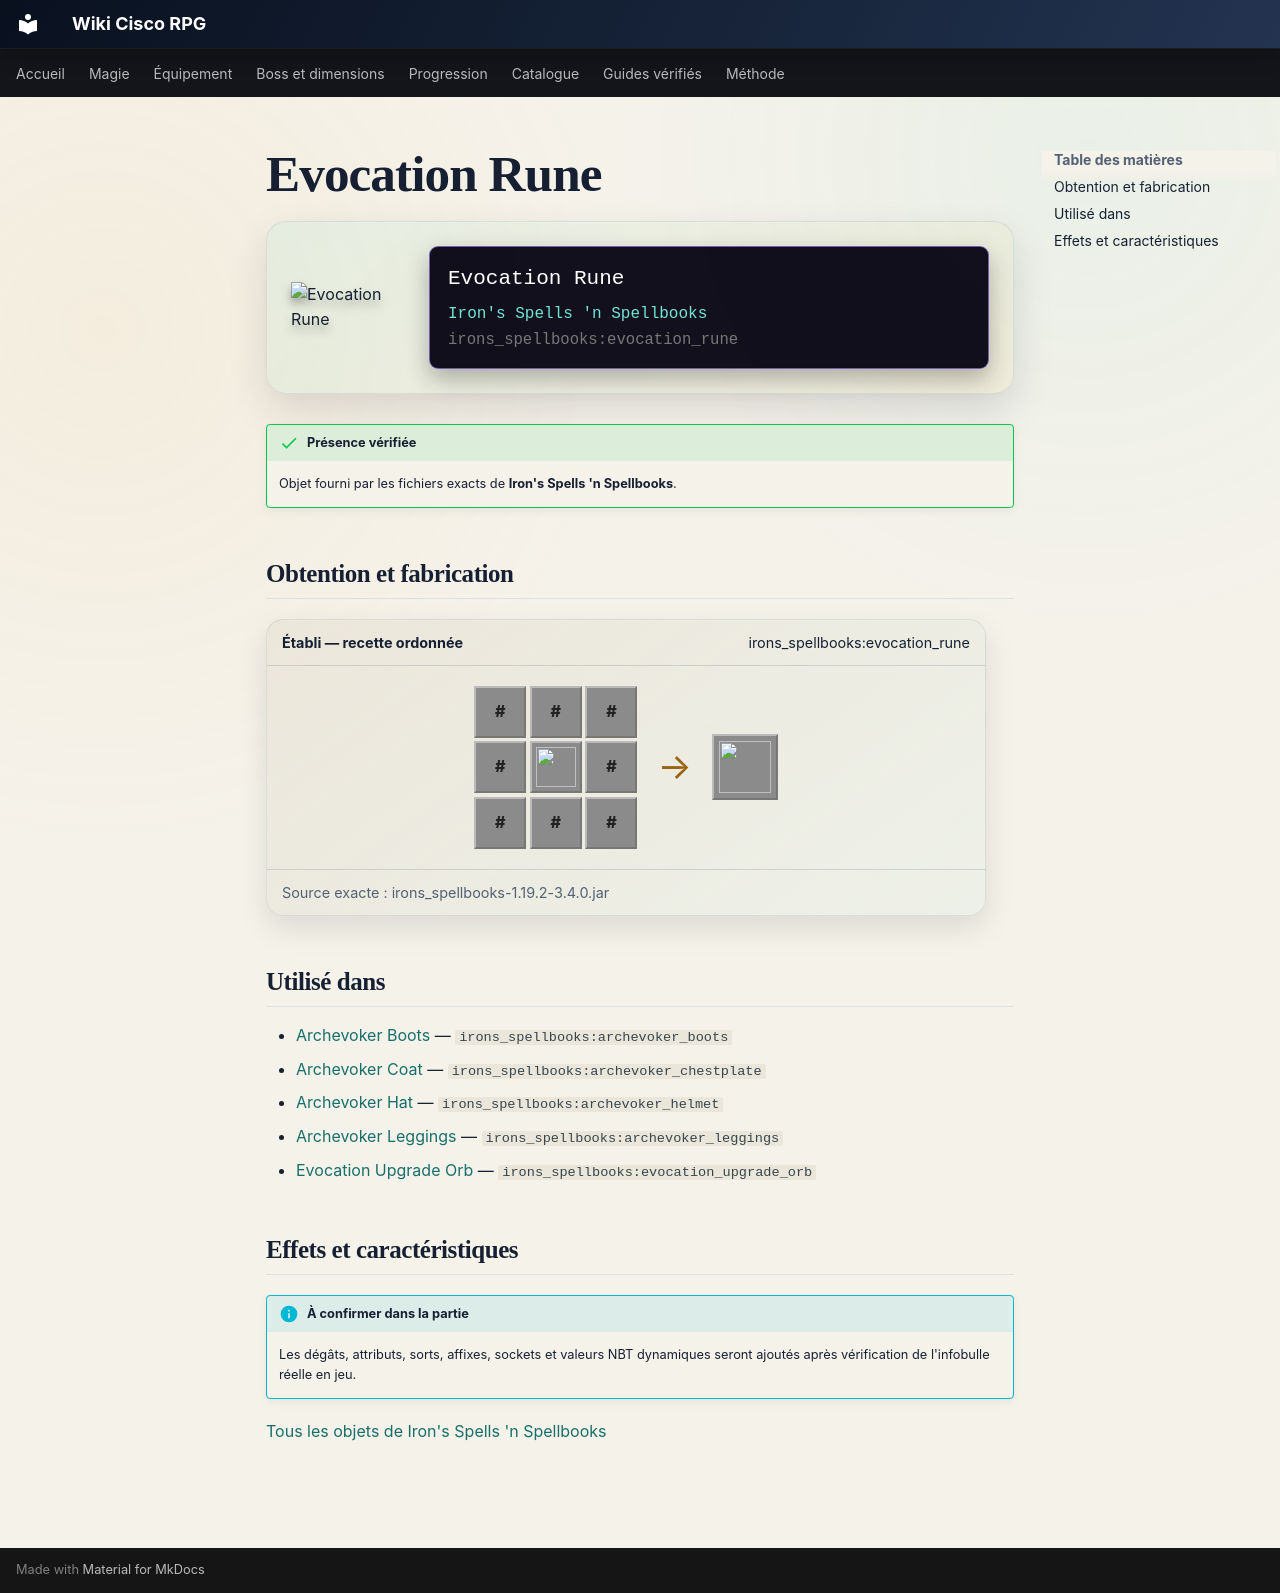

repository: Kloups-Dev/wiki-cisco-rpg · page: catalogue/objets/irons_spellbooks/evocation_rune/index.html · generator: mkdocs

# Evocation Rune

<div class="mc-item-showcase">
<img class="mc-item-icon" src="../../../../assets/generated/items/irons_spellbooks/evocation_rune.png" alt="Evocation Rune">
<div class="mc-tooltip-card">
<div class="mc-tooltip-card__name">Evocation Rune</div>
<div class="mc-tooltip-card__mod">Iron&#x27;s Spells &#x27;n Spellbooks</div>
<div class="mc-tooltip-card__id">irons_spellbooks:evocation_rune</div>
</div>
</div>

!!! success "Présence vérifiée"
    Objet fourni par les fichiers exacts de **Iron's Spells 'n Spellbooks**.

## Obtention et fabrication

<div class="jei-recipe"><div class="jei-recipe__head"><strong>Établi — recette ordonnée</strong><span>irons_spellbooks:evocation_rune</span></div><div class="jei-recipe__body"><div class="jei-grid"><span class="jei-slot jei-slot--tag" title="#irons_spellbooks:evocation_focus">#</span><span class="jei-slot jei-slot--tag" title="#irons_spellbooks:evocation_focus">#</span><span class="jei-slot jei-slot--tag" title="#irons_spellbooks:evocation_focus">#</span><span class="jei-slot jei-slot--tag" title="#irons_spellbooks:evocation_focus">#</span><a class="jei-slot" href="../../../../catalogue/objets/irons_spellbooks/blank_rune/" title="Blank Runestone (irons_spellbooks:blank_rune)"><img src="../../../../assets/generated/items/irons_spellbooks/blank_rune.png" alt="" loading="lazy"></a><span class="jei-slot jei-slot--tag" title="#irons_spellbooks:evocation_focus">#</span><span class="jei-slot jei-slot--tag" title="#irons_spellbooks:evocation_focus">#</span><span class="jei-slot jei-slot--tag" title="#irons_spellbooks:evocation_focus">#</span><span class="jei-slot jei-slot--tag" title="#irons_spellbooks:evocation_focus">#</span></div><span class="jei-arrow">→</span><span class="jei-slot jei-slot--result"><img src="../../../../assets/generated/items/irons_spellbooks/evocation_rune.png" alt=""></span></div><div class="jei-recipe__source">Source exacte : irons_spellbooks-1.19.2-3.4.0.jar</div></div>

## Utilisé dans

- [Archevoker Boots](../../../catalogue/objets/irons_spellbooks/archevoker_boots.md) — <code>irons_spellbooks:archevoker_boots</code>
- [Archevoker Coat](../../../catalogue/objets/irons_spellbooks/archevoker_chestplate.md) — <code>irons_spellbooks:archevoker_chestplate</code>
- [Archevoker Hat](../../../catalogue/objets/irons_spellbooks/archevoker_helmet.md) — <code>irons_spellbooks:archevoker_helmet</code>
- [Archevoker Leggings](../../../catalogue/objets/irons_spellbooks/archevoker_leggings.md) — <code>irons_spellbooks:archevoker_leggings</code>
- [Evocation Upgrade Orb](../../../catalogue/objets/irons_spellbooks/evocation_upgrade_orb.md) — <code>irons_spellbooks:evocation_upgrade_orb</code>

## Effets et caractéristiques

!!! info "À confirmer dans la partie"
    Les dégâts, attributs, sorts, affixes, sockets et valeurs NBT dynamiques seront ajoutés après vérification de l'infobulle réelle en jeu.

[Tous les objets de Iron's Spells 'n Spellbooks](../../../contenu/irons-spells.md)
